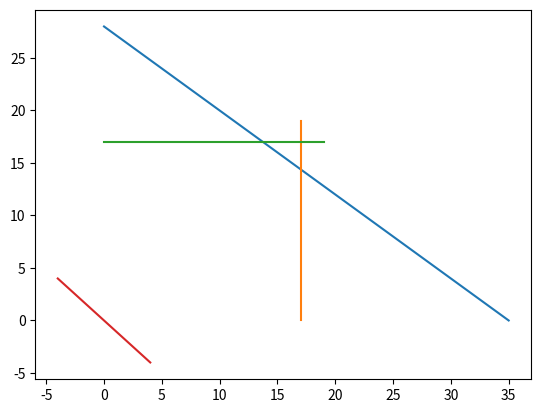

This figure's Python source:
import matplotlib.pyplot as plt
import numpy as np
plt.plot([35,0], [0,28])
plt.plot([17,17], [0,19])
plt.plot([0,19], [17,17])
plt.plot([4,-4], [-4,4])
